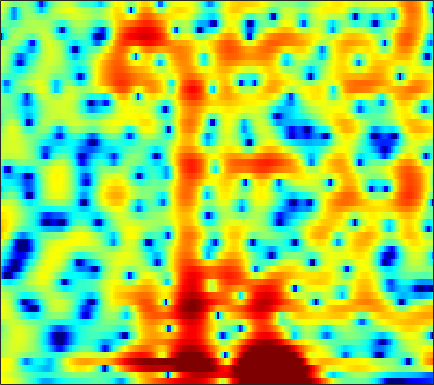

Values plotted in this chart, from the file beside it:
4.4188, 4.3726, 4.2428, 4.0274, 3.8124, 3.4562, 3.0203, 2.6435, 2.0726, 1.4225, 0.68706, 0.10743, -0.73868, -1.6643, -2.4098, -3.4746, -4.5764, -5.3865, -6.3904, -7.1677, -7.6222, -7.7132, -7.5107, -7.0243
3.8, 3.648, 3.397, 3.09, 2.823, 2.42, 1.958, 1.582, 1.052, 0.4931, -0.08129, -0.5162, -1.091, -1.645, -2.035, -2.507, -2.905, -3.147, -3.384, -3.516, -3.54, -3.489, -3.332, -3.082
4.536, 4.524, 4.354, 4.031, 3.668, 3.018, 2.19, 1.458, 0.3612, -0.8235, -2.011, -2.842, -3.771, -4.432, -4.769, -5.077, -5.336, -5.574, -5.987, -6.51, -7.039, -7.295, -7.185, -6.372
4.162, 4.412, 4.509, 4.322, 3.985, 3.241, 2.129, 1.019, -0.8812, -3.35, -6.385, -8.618, -9.579, -7.93, -6.485, -5.051, -4.227, -3.977, -4.061, -4.561, -5.396, -6.124, -6.861, -6.637
1.012, 1.601, 2.164, 2.494, 2.598, 2.57, 2.367, 2.121, 1.708, 1.244, 0.7752, 0.4511, 0.07921, -0.221, -0.4257, -0.685, -0.964, -1.207, -1.578, -1.992, -2.416, -2.708, -3.06, -3.294
0.624, 1.236, 1.897, 2.391, 2.667, 2.917, 3.037, 3.049, 2.972, 2.802, 2.546, 2.303, 1.912, 1.448, 1.042, 0.4352, -0.2599, -0.8514, -1.738, -2.744, -3.875, -4.818, -6.207, -7.769
0.7444, 1.224, 1.814, 2.32, 2.637, 2.965, 3.18, 3.265, 3.274, 3.169, 2.952, 2.712, 2.286, 1.74, 1.246, 0.4742, -0.4412, -1.228, -2.422, -3.8, -5.362, -6.678, -8.626, -10.83
-0.5322, 0.2442, 1.159, 1.924, 2.391, 2.874, 3.204, 3.357, 3.44, 3.388, 3.209, 2.99, 2.587, 2.061, 1.578, 0.8088, -0.1085, -0.8993, -2.108, -3.523, -5.176, -6.589, -8.735, -11.24
-1.631, -0.4325, 0.8017, 1.716, 2.234, 2.729, 3.036, 3.162, 3.201, 3.108, 2.896, 2.676, 2.299, 1.843, 1.448, 0.8524, 0.1754, -0.392, -1.237, -2.211, -3.316, -4.246, -5.614, -7.11
0.7726, 1.314, 1.893, 2.29, 2.473, 2.571, 2.512, 2.374, 2.085, 1.699, 1.246, 0.8853, 0.4007, -0.05422, -0.3602, -0.7046, -0.982, -1.158, -1.362, -1.55, -1.764, -1.963, -2.27, -2.6
3.209, 3.283, 3.255, 3.071, 2.818, 2.32, 1.635, 0.9992, 0.02222, -1.053, -2.189, -3.035, -4.121, -5.052, -5.52, -5.689, -5.277, -4.686, -3.66, -2.62, -1.687, -1.098, -0.4753, -0.03498
3.964, 3.904, 3.612, 3.041, 2.411, 1.277, -0.2183, -1.6, -3.785, -6.291, -8.865, -10.58, -12.54, -14.85, -17.96, -29.95, -18.72, -12.57, -7.71, -4.506, -2.228, -0.9102, 0.4532, 1.412
3.341, 3.299, 2.967, 2.309, 1.586, 0.2813, -1.469, -3.157, -6.143, -10.32, -15.98, -18.84, -15.92, -12.85, -11.36, -9.713, -7.886, -6.375, -4.301, -2.368, -0.7399, 0.2527, 1.289, 2.051
2.26, 2.149, 1.83, 1.337, 0.8691, 0.1124, -0.7793, -1.51, -2.519, -3.422, -4.113, -4.377, -4.344, -3.956, -3.502, -2.763, -1.937, -1.303, -0.4715, 0.2631, 0.9106, 1.298, 1.626, 1.744
0.7949, 0.4341, -0.02653, -0.4209, -0.6713, -0.9348, -1.122, -1.186, -1.179, -1.117, -0.9637, -0.7674, -0.4135, -0.003813, 0.3325, 0.8, 1.238, 1.549, 1.899, 2.112, 2.159, 2.071, 1.77, 1.214
-2.422, -3.495, -4.674, -5.314, -5.356, -4.937, -4.206, -3.579, -2.701, -1.815, -0.9177, -0.2723, 0.5456, 1.312, 1.848, 2.48, 3.011, 3.312, 3.569, 3.664, 3.527, 3.252, 2.65, 1.723
-8.148, -11.89, -19.93, -24.75, -18.11, -13.64, -10.9, -9.308, -7.449, -5.619, -3.877, -2.659, -1.191, 0.1289, 1.009, 2.014, 2.845, 3.34, 3.812, 4.079, 4.136, 4.018, 3.621, 2.965
-7.129, -9.387, -12.23, -14.64, -16.05, -17.84, -19.45, -18.95, -15.65, -11.87, -8.693, -6.705, -4.434, -2.505, -1.258, 0.1706, 1.371, 2.124, 2.948, 3.535, 3.913, 4.066, 4.049, 3.815
-4.131, -5.735, -8.045, -10.52, -12.5, -15.35, -17.87, -18.2, -16.41, -13.66, -11.07, -9.336, -7.18, -5.165, -3.779, -2.059, -0.5503, 0.4518, 1.616, 2.567, 3.28, 3.67, 4.028, 4.166
-1.609, -2.883, -4.727, -6.678, -8.207, -10.1, -11.86, -12.94, -13.93, -14.25, -13.92, -13.01, -11.16, -8.965, -7.255, -5.071, -3.035, -1.665, -0.1073, 1.203, 2.273, 2.893, 3.542, 3.987
0.6613, -0.5063, -2.323, -4.438, -6.216, -8.847, -11.93, -14.52, -18.59, -23.83, -30.59, -27.72, -19.92, -14.58, -11.41, -7.933, -5.193, -3.469, -1.535, -0.002645, 1.24, 2.014, 2.811, 3.405
3.407, 2.355, 0.6481, -1.438, -3.325, -6.294, -9.954, -13.44, -19.66, -30.19, -32.12, -24.45, -18.14, -13.46, -10.64, -7.524, -5.01, -3.507, -1.858, -0.512, 0.5087, 1.163, 1.875, 2.406
6.183, 5.399, 4.131, 2.59, 1.243, -0.7658, -2.988, -4.728, -6.952, -8.648, -9.207, -8.912, -7.844, -6.533, -5.514, -4.273, -3.25, -2.615, -1.983, -1.479, -1.083, -0.8699, -0.5902, -0.3069
6.822, 6.347, 5.555, 4.609, 3.829, 2.679, 1.516, 0.6544, -0.4068, -1.267, -1.97, -2.322, -2.654, -2.897, -3.065, -3.346, -3.799, -4.251, -4.972, -5.897, -6.684, -7.109, -7.369, -7.291
6.177, 5.913, 5.447, 4.87, 4.382, 3.656, 2.89, 2.3, 1.516, 0.7476, -0.01296, -0.571, -1.345, -2.159, -2.864, -3.979, -5.387, -6.759, -9.147, -12.75, -18.4, -23.72, -19.87, -15.87
5.403, 5.249, 4.965, 4.583, 4.231, 3.718, 3.112, 2.625, 1.928, 1.185, 0.4371, -0.1601, -0.9684, -1.83, -2.532, -3.584, -4.793, -5.894, -7.574, -9.515, -11.41, -12.29, -12.35, -11.53
4.273, 4.217, 4.08, 3.854, 3.616, 3.196, 2.663, 2.187, 1.462, 0.6778, -0.1445, -0.7431, -1.481, -2.129, -2.515, -2.96, -3.352, -3.619, -3.983, -4.279, -4.534, -4.595, -4.603, -4.443
1.811, 2.039, 2.276, 2.367, 2.31, 2, 1.475, 0.9088, -0.04037, -1.226, -2.584, -3.599, -4.782, -5.347, -5.275, -4.61, -3.69, -2.954, -2.091, -1.351, -0.7197, -0.3398, 0.1217, 0.4575
-3.69, -2.324, -1.057, -0.353, -0.1347, -0.2227, -0.7205, -1.357, -2.587, -4.36, -6.865, -9.583, -15.48, -25.23, -16.47, -9.88, -6.102, -4.109, -2.017, -0.4398, 0.8209, 1.559, 2.373, 2.963
-6.223, -4.831, -3.612, -2.942, -2.765, -2.803, -3.252, -3.8, -4.879, -6.205, -7.838, -9.063, -10.43, -10.72, -9.961, -8.038, -5.767, -4.101, -2.148, -0.4224, 0.9635, 1.862, 2.8, 3.525
-3.994, -4.188, -4.362, -4.507, -4.608, -4.846, -5.214, -5.687, -6.573, -7.835, -9.322, -10.43, -11.42, -11.09, -10.06, -7.891, -5.601, -3.975, -1.987, -0.3018, 1.127, 2.012, 2.99, 3.7
-4.147, -5.538, -7.232, -8.13, -7.993, -7.352, -6.743, -6.61, -6.954, -8.176, -10.4, -13.36, -21.04, -20.77, -13.71, -8.558, -5.228, -3.367, -1.34, 0.2388, 1.547, 2.337, 3.209, 3.872
-4.137, -7.013, -13.41, -20.74, -13.62, -8.432, -5.856, -4.795, -4.159, -4.143, -4.576, -4.953, -5.315, -5.035, -4.504, -3.314, -2.107, -1.228, -0.2366, 0.6504, 1.419, 1.976, 2.612, 3.22
0.09246, -0.7617, -1.721, -2.17, -2.076, -1.523, -0.8501, -0.4061, -0.02113, 0.1859, 0.1772, 0.1152, -0.02494, -0.1795, -0.2853, -0.4599, -0.703, -0.9164, -1.27, -1.527, -1.58, -1.329, -0.6702, 0.1931
2.15, 2.109, 2.039, 2.007, 2.043, 2.128, 2.234, 2.296, 2.323, 2.238, 2.062, 1.823, 1.409, 0.8192, 0.2888, -0.7061, -2.024, -3.38, -5.744, -9.191, -13, -12.98, -8.993, -5.801
2.199, 2.457, 2.708, 2.886, 2.976, 3.041, 3.041, 2.986, 2.848, 2.603, 2.26, 1.927, 1.359, 0.6375, -0.04776, -1.159, -2.58, -3.925, -6.079, -8.681, -10.79, -10.96, -9.398, -7.43
1.829, 2.188, 2.587, 2.88, 3.019, 3.11, 3.082, 2.987, 2.758, 2.444, 2.023, 1.669, 1.123, 0.5127, -0.01403, -0.7532, -1.589, -2.252, -3.208, -4.12, -4.864, -5.316, -5.681, -5.972
1.304, 1.818, 2.429, 2.884, 3.113, 3.242, 3.174, 3.003, 2.626, 2.118, 1.535, 1.075, 0.5239, 0.07172, -0.172, -0.434, -0.6597, -0.8272, -1.132, -1.524, -2.072, -2.602, -3.541, -4.884
-0.3374, 0.8337, 2.055, 2.885, 3.256, 3.432, 3.256, 2.894, 2.13, 1.029, -0.3124, -1.372, -2.547, -2.969, -2.668, -1.829, -0.8714, -0.2787, 0.3195, 0.6027, 0.5472, 0.3066, -0.3862, -1.501
-2.839, -0.9758, 0.6568, 1.653, 2.032, 2.144, 1.813, 1.251, 0.08435, -1.716, -4.426, -7.44, -14.95, -22.03, -11.84, -6.201, -3.052, -1.48, 0.03755, 1.004, 1.575, 1.802, 1.812, 1.626
-1.911, -1.183, -0.427, 0.017, 0.1411, 0.00645, -0.4513, -1.001, -2.01, -3.314, -4.802, -5.981, -7.158, -7.329, -6.613, -5.055, -3.372, -2.167, -0.8353, 0.2352, 1.052, 1.488, 1.919, 2.183
-0.6772, -0.5712, -0.4869, -0.562, -0.7189, -1.115, -1.729, -2.313, -3.251, -4.27, -5.23, -5.768, -6.097, -5.84, -5.335, -4.261, -3.002, -2.077, -0.9214, 0.08893, 0.8946, 1.377, 1.886, 2.238
0.2508, 0.09172, -0.1858, -0.5181, -0.8395, -1.381, -2.12, -2.863, -4.159, -5.854, -8.044, -9.738, -10.94, -9.508, -7.545, -5.033, -2.947, -1.679, -0.3165, 0.6815, 1.404, 1.801, 2.137, 2.351
0.4983, -0.0295, -0.6545, -1.044, -1.228, -1.415, -1.727, -2.163, -3.16, -4.835, -7.454, -10.24, -13.09, -9.763, -6.5, -3.243, -0.9662, 0.2991, 1.472, 2.178, 2.49, 2.487, 2.243, 1.833
-1.726, -3.868, -6.314, -6.314, -4.902, -3.03, -1.74, -1.15, -0.7776, -0.7816, -0.9334, -0.9785, -0.7785, -0.1271, 0.5861, 1.639, 2.61, 3.151, 3.609, 3.694, 3.307, 2.656, 1.261, -0.9648
-3.159, -6.018, -10.09, -9.632, -7.146, -4.366, -2.547, -1.603, -0.7104, -0.05077, 0.4707, 0.8301, 1.332, 1.869, 2.305, 2.835, 3.265, 3.482, 3.568, 3.347, 2.746, 2.001, 0.5092, -1.684
-0.3135, -1.283, -2.311, -2.901, -3.046, -2.941, -2.692, -2.473, -2.126, -1.697, -1.183, -0.7506, -0.1067, 0.5565, 1.022, 1.605, 2.065, 2.332, 2.509, 2.471, 2.221, 1.903, 1.274, 0.5415
1.547, 0.7911, -0.2264, -1.256, -2.001, -3.031, -4.005, -4.637, -5.178, -5.201, -4.597, -3.86, -2.726, -1.59, -0.8165, 0.1096, 0.889, 1.349, 1.824, 2.135, 2.274, 2.265, 2.144, 1.917
2.681, 1.9, 0.6993, -0.7115, -1.943, -4.003, -6.692, -9.366, -13.97, -15.79, -11.5, -8.664, -5.885, -3.838, -2.624, -1.304, -0.1904, 0.5043, 1.304, 1.947, 2.409, 2.611, 2.77, 2.756
3.093, 2.402, 1.34, 0.08674, -1.046, -2.87, -5.173, -7.201, -9.834, -10.86, -9.545, -8.13, -6.503, -5.187, -4.256, -3.038, -1.795, -0.8341, 0.3527, 1.367, 2.159, 2.59, 2.958, 3.064
2.419, 2.017, 1.508, 0.9305, 0.4035, -0.4119, -1.34, -2.071, -3.071, -3.946, -4.727, -5.336, -6.39, -7.623, -8.257, -7.561, -5.267, -3.325, -1.106, 0.6066, 1.83, 2.492, 2.979, 3.139
-1.048, -0.7181, -0.02689, 0.5753, 0.8867, 1.06, 0.9616, 0.721, 0.1892, -0.5835, -1.719, -2.916, -5.164, -8.858, -13.07, -13.11, -6.973, -3.816, -0.9133, 1.004, 2.223, 2.761, 3.092, 3.037
-13.35, -7.388, -3.377, -1.083, 0.02283, 0.9407, 1.411, 1.548, 1.532, 1.271, 0.7951, 0.3264, -0.4083, -1.046, -1.319, -1.161, -0.4196, 0.3436, 1.343, 2.112, 2.577, 2.665, 2.469, 1.82
-4.279, -3.558, -2.33, -1.246, -0.6278, 0.02087, 0.4857, 0.7597, 1.03, 1.204, 1.313, 1.357, 1.353, 1.373, 1.414, 1.532, 1.729, 1.882, 2.075, 2.18, 2.109, 1.916, 1.34, 0.3275
-0.1573, -0.4576, -0.84, -1.242, -1.526, -1.774, -1.718, -1.448, -0.8953, -0.2155, 0.415, 0.7978, 1.199, 1.427, 1.532, 1.596, 1.593, 1.569, 1.521, 1.469, 1.358, 1.227, 0.8961, 0.3802
2.067, 1.178, -0.3401, -2.359, -4.265, -7.216, -8.71, -7.422, -4.585, -2.289, -0.716, 0.07504, 0.7304, 0.9739, 0.9422, 0.6792, 0.2587, -0.0488, -0.3502, -0.4101, -0.1858, 0.06748, 0.4928, 0.8563
3.733, 2.724, 0.9974, -1.282, -3.49, -7.12, -9.091, -7.453, -4.318, -1.991, -0.4873, 0.1864, 0.5449, 0.3821, -0.1152, -1.288, -3.06, -4.742, -6.876, -7.125, -5.163, -3.416, -1.443, 0.03833
4.006, 3.312, 2.293, 1.214, 0.4484, -0.3802, -0.7882, -0.7773, -0.4361, 0.03867, 0.4046, 0.515, 0.3406, -0.2542, -1.031, -2.646, -5.112, -7.742, -12.34, -13.06, -8.708, -6.121, -3.619, -1.831
